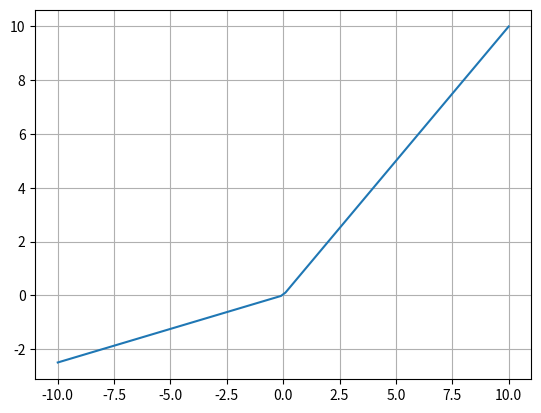

Write Python code to recreate this figure.
import numpy as np
import matplotlib.pyplot as plt

def lrelu(x,a):
    y=x.copy()
    for i in range(y.shape[0]):
        if y[i]<0:
            y[i]=a*y[i]
    return y

x=np.linspace(start=-10,stop=10,num=100)
y=lrelu(x,0.25)
print(x)
print(y)
plt.plot(x,y)
plt.grid(True)
plt.show()